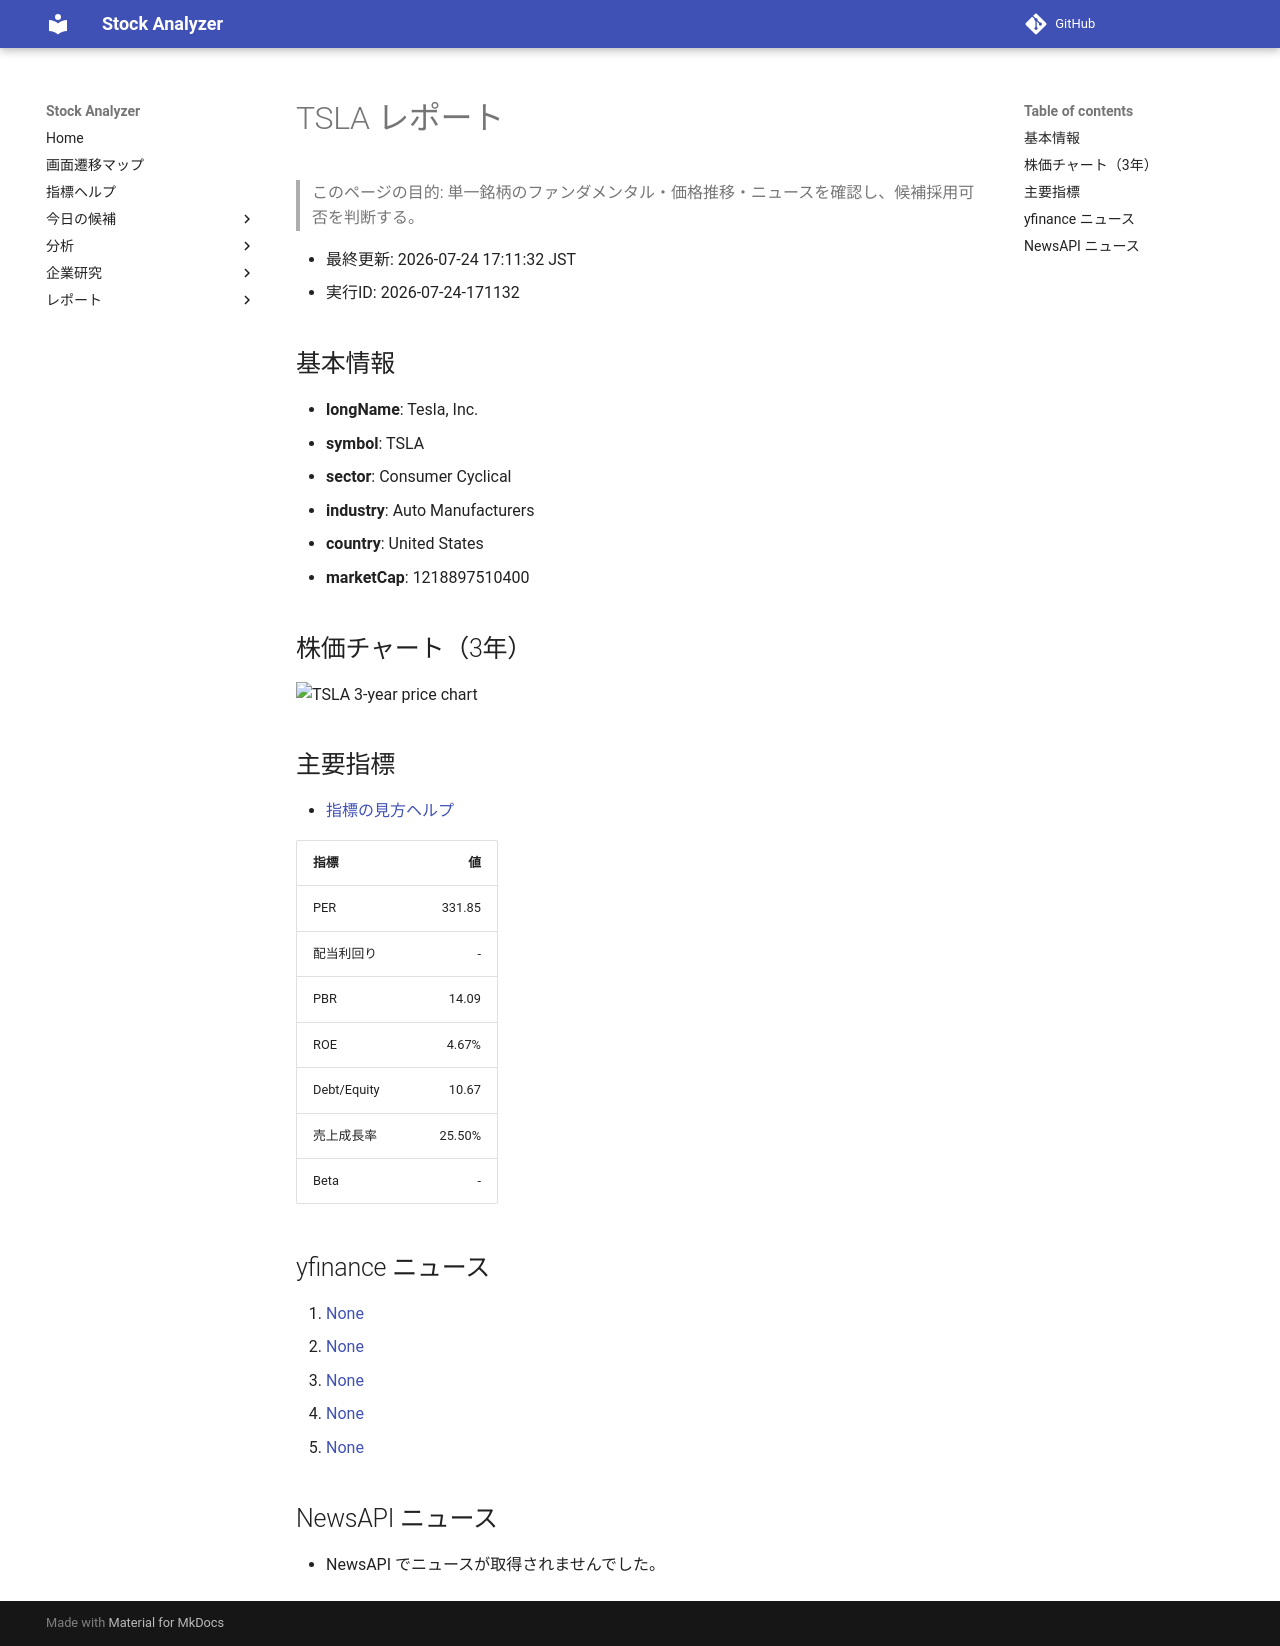

repository: Yumi-note/Making-APP · page: reports/2026-07-24/171132/TSLA/index.html · generator: mkdocs

# TSLA レポート

> このページの目的: 単一銘柄のファンダメンタル・価格推移・ニュースを確認し、候補採用可否を判断する。

- 最終更新: 2026-07-24 17:11:32 JST
- 実行ID: 2026-07-24-171132

## 基本情報

- **longName**: Tesla, Inc.
- **symbol**: TSLA
- **sector**: Consumer Cyclical
- **industry**: Auto Manufacturers
- **country**: United States
- **marketCap**: 1218897510400

## 株価チャート（3年）

![TSLA 3-year price chart](TSLA_3y.png)

## 主要指標

- [指標の見方ヘルプ](../../../../indicators.md)

| 指標 | 値 |
|---|---:|
| PER | 331.85 |
| 配当利回り | - |
| PBR | 14.09 |
| ROE | 4.67% |
| Debt/Equity | 10.67 |
| 売上成長率 | 25.50% |
| Beta | - |

## yfinance ニュース

1. [None](None)
2. [None](None)
3. [None](None)
4. [None](None)
5. [None](None)

## NewsAPI ニュース

- NewsAPI でニュースが取得されませんでした。
